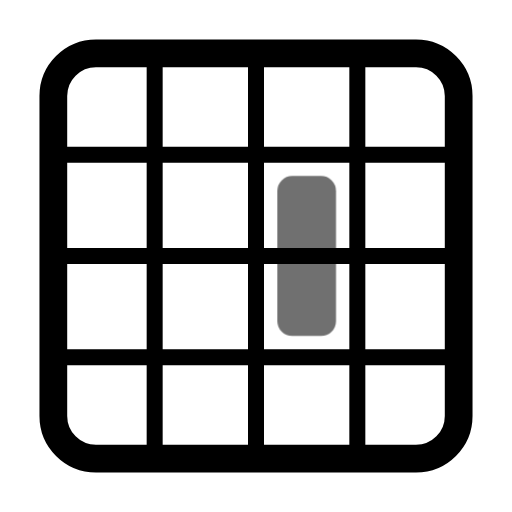
t = 0.00 s
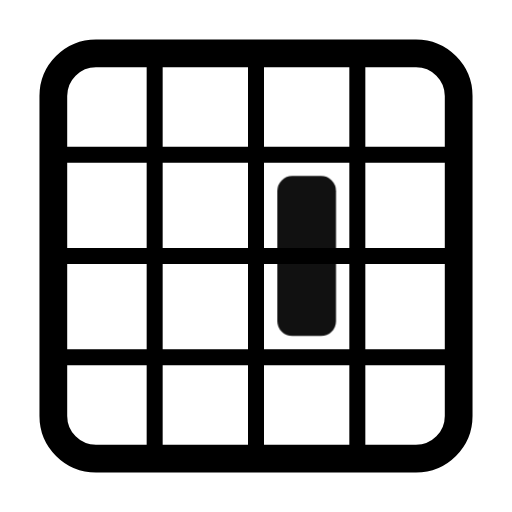
t = 0.55 s
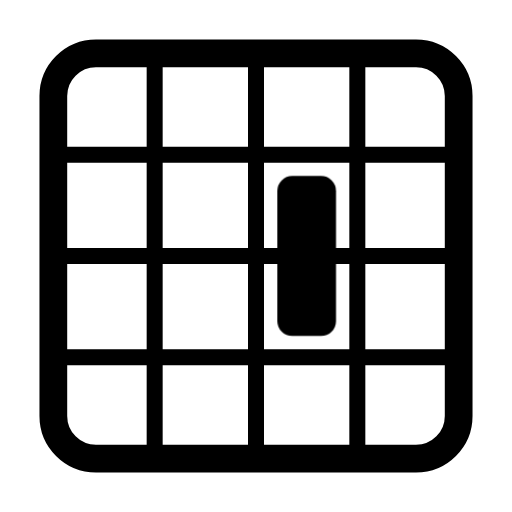
t = 0.98 s
t = 1.46 s: frame unchanged from t = 0.98 s, image omitted
t = 1.86 s: frame unchanged from t = 0.98 s, image omitted
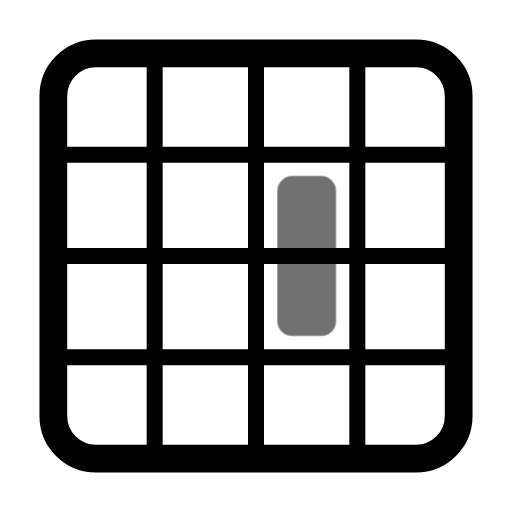
t = 2.65 s

The animated SVG that drew these frames (rendered in a browser with its animation timeline set to each time). Animation: 1 CSS @keyframes rule; one cycle of 3.05 s, repeats indefinitely.

<svg xmlns="http://www.w3.org/2000/svg" width="24" height="24" fill="none" stroke="currentColor" stroke-linecap="round" stroke-linejoin="round" stroke-width="2" viewBox="0 0 24 24">
    <!-- Generated by scripts/icon-expansion/generate.mjs -->
    <style>
        @media (prefers-reduced-motion: no-preference) {
            @keyframes ira-exp-pulse { 0%, 100% { opacity: 1; } 22% { opacity: .45; } 40% { opacity: 1; } }
            [data-ira-motion="grid-area-r2-c3-1x2"] { transform-box: fill-box; transform-origin: center; animation: ira-exp-pulse 2.65s ease-in-out -0.4s infinite; }
        }
    </style>
    <g stroke-width="1.3"><rect x="2.5" y="2.5" width="19" height="19" rx="2"/></g><g stroke-width="0.75"><path d="M7.25 3v18M12 3v18m4.75-18v18M3 7.25h18M3 12h18M3 16.75h18"/></g>
    <g data-ira-motion="grid-area-r2-c3-1x2"><g fill="currentColor" stroke="none"><rect x="13" y="8.25" width="2.75" height="7.5" rx="0.7"/></g></g>
</svg>
